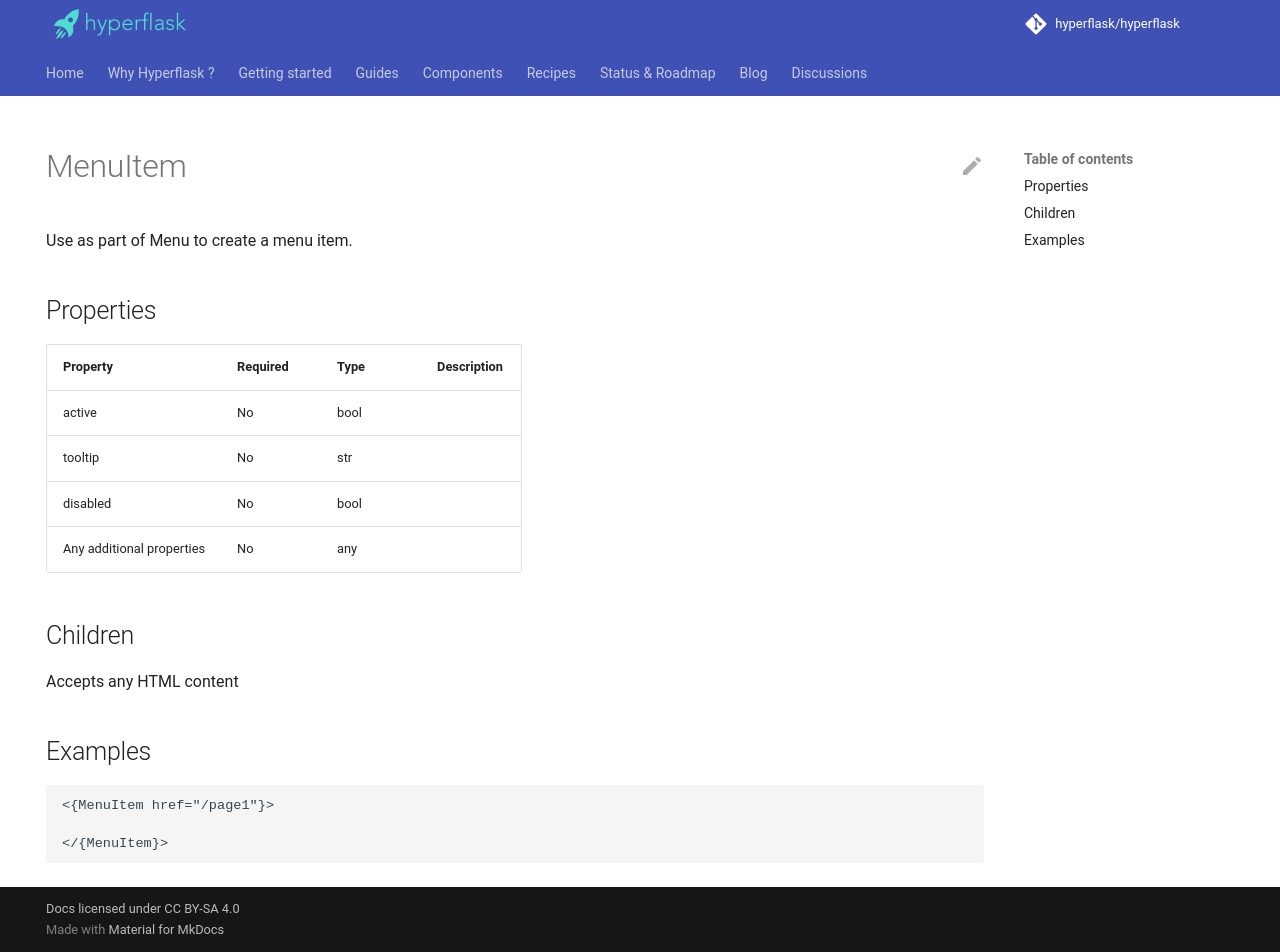

repository: hyperflask/hyperflask-docs · page: components/daisyui/MenuItem/index.html · generator: mkdocs

---
hide: [navigation, footer]
---
# MenuItem

Use as part of Menu to create a menu item.

## Properties

| Property | Required | Type | Description |
|----------|----------|------|-------------|
|active|No|bool||
|tooltip|No|str||
|disabled|No|bool||
|Any additional properties|No|any||

## Children

Accepts any HTML content

## Examples

```
<{MenuItem href="/page1"}>

</{MenuItem}>
```
